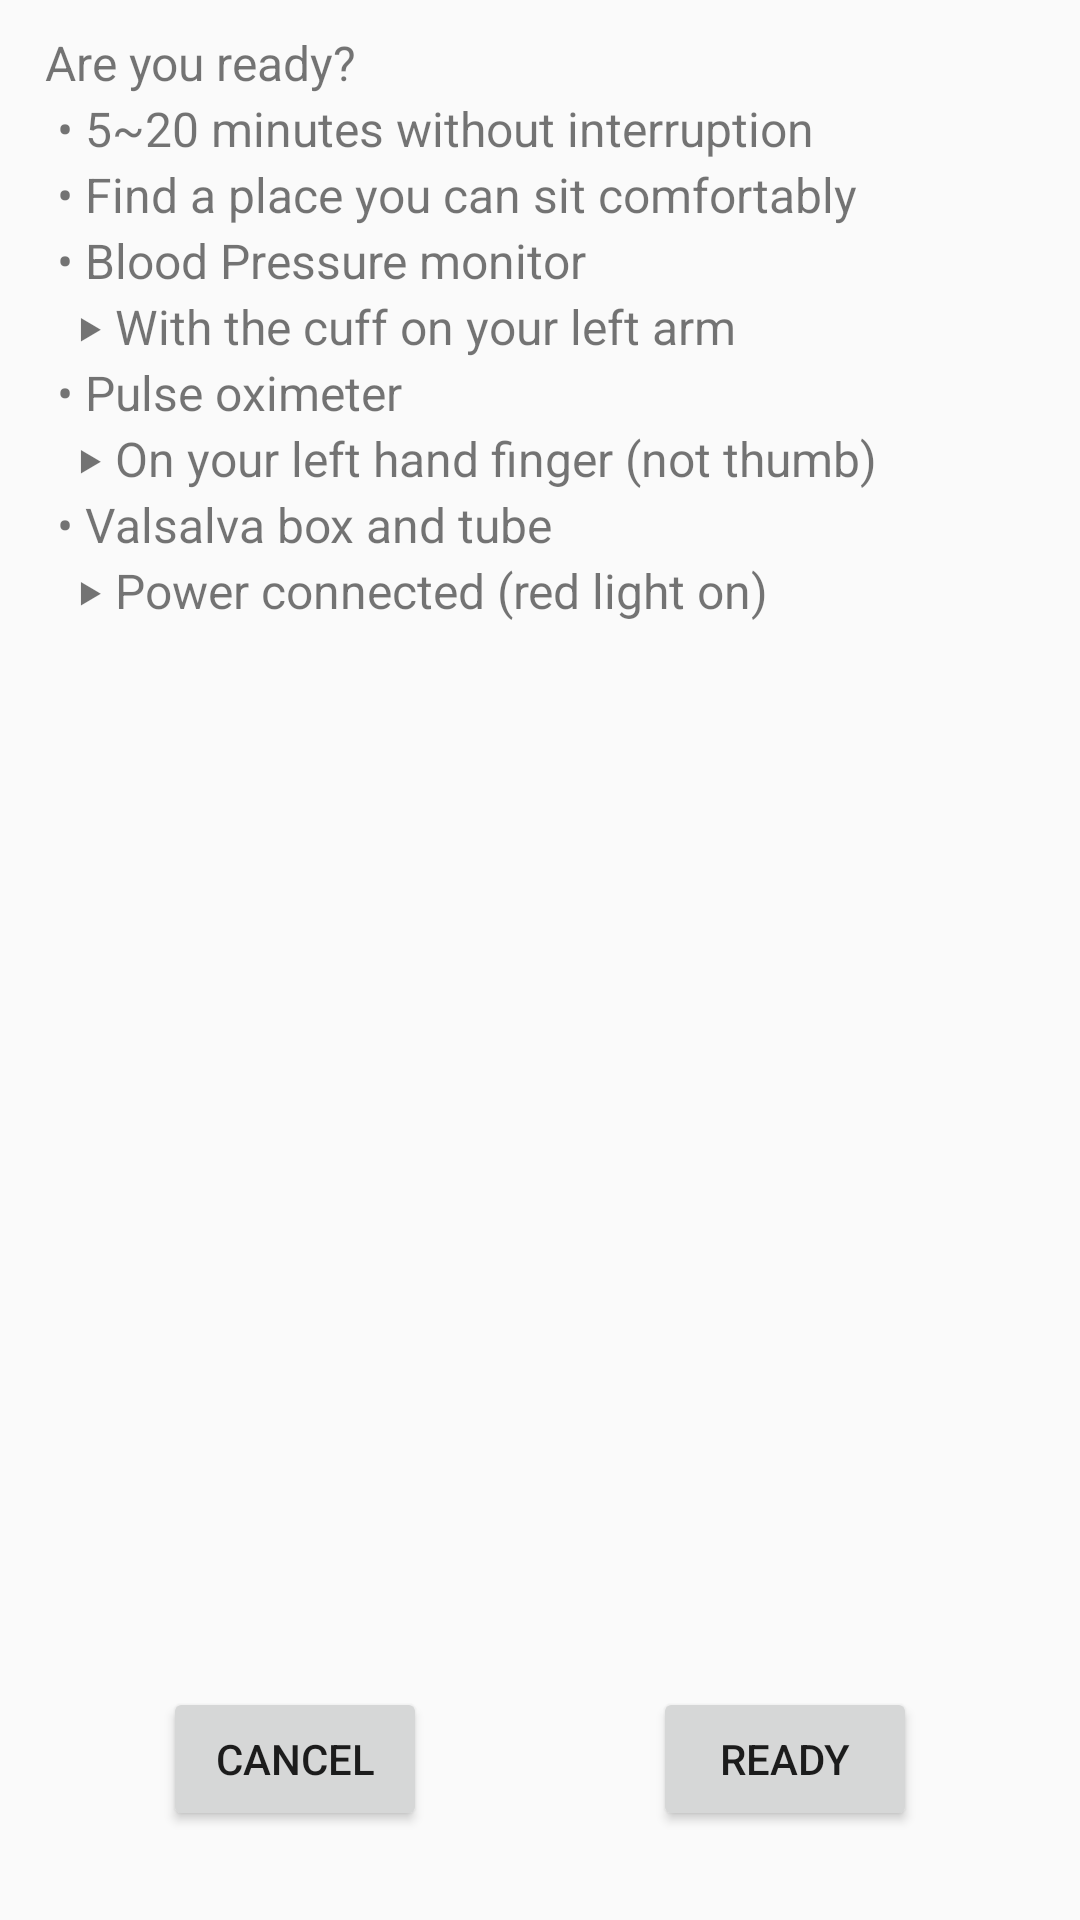

Android layout source for this screen:
<!-- AndroidManifest.xml: application theme AppTheme -->
<!-- res/layout/fragment_introduction.xml -->
<?xml version="1.0" encoding="utf-8"?>
<androidx.constraintlayout.widget.ConstraintLayout
    xmlns:android="http://schemas.android.com/apk/res/android"
    xmlns:app="http://schemas.android.com/apk/res-auto"
    xmlns:tools="http://schemas.android.com/tools"
    android:layout_width="match_parent"
    android:layout_height="match_parent"
    android:screenOrientation="portrait"
    tools:context="ucla.erlab.brainresearch.studyui.intro.IntroductionFragment">

    

    <TextView
        android:id="@+id/textView_IntroductionGuide"
        android:layout_width="match_parent"
        android:layout_height="wrap_content"
        android:layout_marginStart="15dp"
        android:layout_marginEnd="15dp"
        android:layout_marginTop="10dp"
        android:lineSpacingExtra="3sp"
        android:text="@string/introduction_guide"
        android:textSize="16sp"
        app:layout_constraintStart_toStartOf="parent"
        app:layout_constraintEnd_toEndOf="parent"
        app:layout_constraintTop_toTopOf="parent" />

    <Button
        style="@style/Widget.AppCompat.Button"
        android:id="@+id/button_Cancel"
        android:layout_width="wrap_content"
        android:layout_height="wrap_content"
        android:text="Cancel"
        app:layout_constraintHorizontal_bias="0.2"
        app:layout_constraintVertical_bias="0.95"
        app:layout_constraintStart_toStartOf="parent"
        app:layout_constraintEnd_toEndOf="parent"
        app:layout_constraintTop_toTopOf="parent"
        app:layout_constraintBottom_toBottomOf="parent" />

    <Button
        style="@style/Widget.AppCompat.Button"
        android:id="@+id/button_Ready"
        android:layout_width="wrap_content"
        android:layout_height="wrap_content"
        android:text="Ready"
        app:layout_constraintHorizontal_bias="0.8"
        app:layout_constraintVertical_bias="0.95"
        app:layout_constraintStart_toStartOf="parent"
        app:layout_constraintEnd_toEndOf="parent"
        app:layout_constraintTop_toTopOf="parent"
        app:layout_constraintBottom_toBottomOf="parent" />

</androidx.constraintlayout.widget.ConstraintLayout>
<!-- resources referenced by this layout -->
<resources>
  <string name="introduction_guide">
          Are you ready?\n
          \u2022 5~20 minutes without interruption\n
          \u2022 Find a place you can sit comfortably\n
          \u2022 Blood Pressure monitor\n
          \t \u2023 With the cuff on your left arm\n
          \u2022 Pulse oximeter\n
          \t \u2023 On your left hand finger (not thumb)\n
          \u2022 Valsalva box and tube\
          \t \u2023 Power connected (red light on)\n
      </string>
  <style name="AppTheme" parent="Theme.AppCompat.Light.DarkActionBar">
          
          <item name="colorPrimary">@color/colorPrimary</item>
          <item name="colorPrimaryDark">@color/colorPrimaryDark</item>
          <item name="colorAccent">@color/colorAccent</item>
      </style>
  <color name="colorPrimary">#008577</color>
  <color name="colorPrimaryDark">#00574B</color>
  <color name="colorAccent">#D81B60</color>
</resources>
